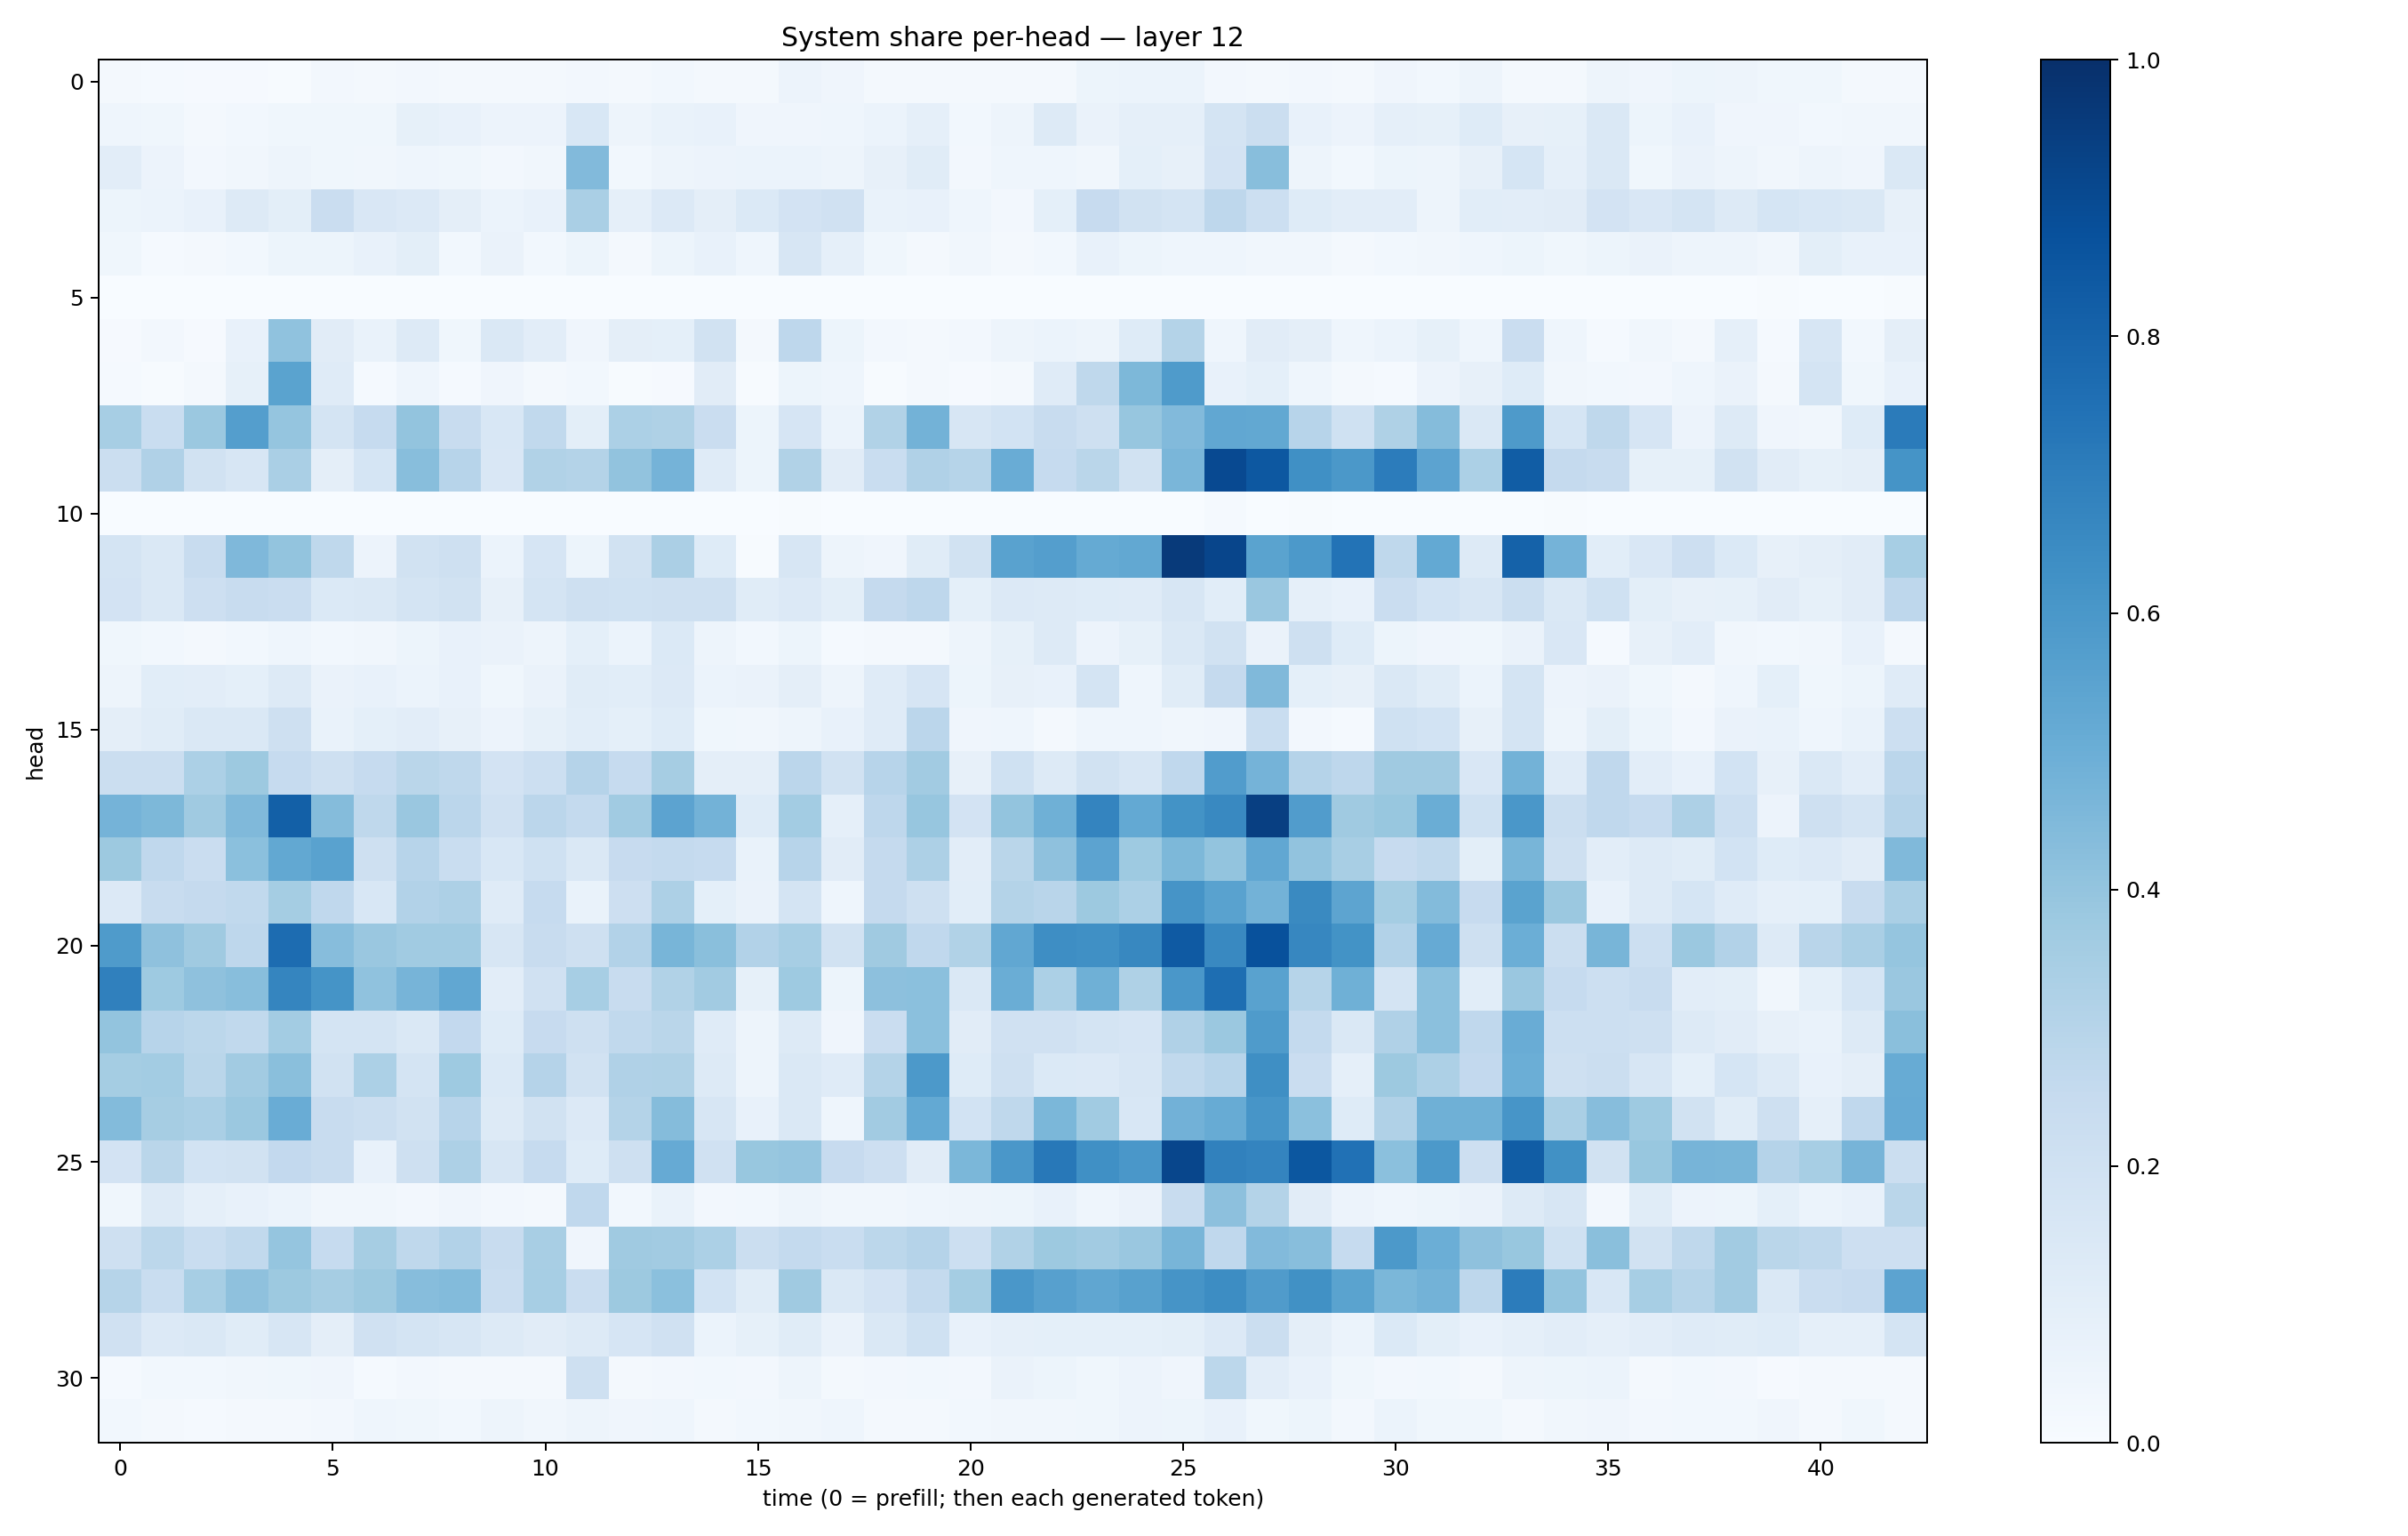

The file beside this chart, header and first rows:
0.022320526, 0.015146632, 0.009056251, 0.00900466, 0.0064615044, 0.023738906, 0.021420946, 0.027316, 0.017720925, 0.021215884, 0.015687289, 0.024124388, 0.017527048, 0.027599378, 0.022856731, 0.02133009, 0.05764648, 0.04295745, 0.017127514, 0.0163551, 0.017867588, 0.020043915, 0.020371808, 0.05413096
0.04627, 0.03837, 0.02197, 0.02757, 0.03709, 0.03553, 0.03872, 0.085, 0.07402, 0.05836, 0.05544, 0.1548, 0.04739, 0.06693, 0.07547, 0.0401, 0.0422, 0.04318, 0.06125, 0.0897, 0.02925, 0.048, 0.1319, 0.06328
0.1018, 0.0551, 0.02452, 0.03503, 0.04841, 0.03648, 0.03398, 0.0434, 0.03615, 0.02695, 0.03175, 0.4421, 0.02783, 0.04702, 0.05558, 0.06006, 0.06219, 0.05051, 0.08045, 0.1151, 0.02712, 0.0466, 0.04593, 0.03209
0.05153, 0.0598, 0.07519, 0.1301, 0.1012, 0.2273, 0.1499, 0.1358, 0.09643, 0.061, 0.0747, 0.3382, 0.08679, 0.1344, 0.09517, 0.1377, 0.1823, 0.1957, 0.07019, 0.07345, 0.04397, 0.02588, 0.0928, 0.2453
0.03642, 0.01386, 0.01887, 0.03025, 0.05444, 0.05248, 0.07459, 0.09943, 0.02804, 0.06347, 0.02922, 0.05244, 0.02073, 0.05165, 0.07164, 0.04684, 0.1588, 0.08804, 0.03726, 0.01883, 0.0316, 0.01795, 0.02811, 0.07211
0.0004237, 0.001629, 0.001174, 0.001731, 0.002427, 0.00093, 0.002109, 0.0007527, 0.0002295, 0.003276, 0.0002018, 0.002143, 0.0004459, 0.0006738, 0.0008501, 0.0005759, 0.0004229, 0.003429, 0.000822, 0.0005101, 0.001559, 0.0003961, 0.0006876, 0.0003945
0.01116, 0.02355, 0.008026, 0.07681, 0.4079, 0.111, 0.06796, 0.1278, 0.03854, 0.1442, 0.1036, 0.04175, 0.09581, 0.09121, 0.1937, 0.01967, 0.2753, 0.05094, 0.02566, 0.01782, 0.02581, 0.05046, 0.06042, 0.0475
0.01219, 0.005587, 0.02295, 0.08472, 0.5505, 0.1203, 0.0118, 0.04561, 0.01509, 0.04276, 0.02085, 0.03122, 0.004233, 0.01032, 0.1123, 0.005389, 0.05314, 0.04483, 0.007085, 0.02341, 0.008867, 0.01606, 0.1197, 0.2709
0.3451, 0.2329, 0.379, 0.5676, 0.3972, 0.1759, 0.2498, 0.3997, 0.2384, 0.1544, 0.2633, 0.09846, 0.33, 0.323, 0.2296, 0.05436, 0.1669, 0.06004, 0.3146, 0.4795, 0.1638, 0.1864, 0.2402, 0.2074
0.2228, 0.3194, 0.1912, 0.1589, 0.3368, 0.09637, 0.1711, 0.4275, 0.2943, 0.1499, 0.3138, 0.307, 0.4057, 0.4741, 0.1208, 0.05133, 0.3145, 0.1115, 0.233, 0.3177, 0.3002, 0.5058, 0.2471, 0.287
0.0004069, 0.00058, 0.0002435, 0.000267, 0.0002247, 0.0004446, 0.0002325, 0.0003426, 0.0002867, 0.0004594, 0.0003487, 0.0007231, 0.0003175, 0.0005106, 0.0002744, 0.0001074, 0.005162, 0.001263, 5.8942853e-05, 0.0001097, 0.001379, 0.001125, 0.0004499, 0.0005206
0.1732, 0.1455, 0.2363, 0.453, 0.3996, 0.2712, 0.05645, 0.1884, 0.208, 0.0591, 0.1661, 0.05357, 0.1892, 0.3321, 0.1246, 0.007514, 0.1619, 0.04775, 0.03936, 0.1156, 0.1878, 0.5514, 0.5683, 0.5175
0.1834, 0.1482, 0.2139, 0.2407, 0.2297, 0.1386, 0.1469, 0.1796, 0.1924, 0.08024, 0.1728, 0.2074, 0.2023, 0.2082, 0.2065, 0.1168, 0.1363, 0.1, 0.2532, 0.2739, 0.09125, 0.1352, 0.1303, 0.1224
0.0376, 0.02956, 0.01617, 0.02838, 0.04579, 0.02795, 0.03378, 0.05112, 0.0773, 0.06338, 0.04989, 0.0926, 0.06182, 0.137, 0.04925, 0.02736, 0.05298, 0.01311, 0.02278, 0.01808, 0.04803, 0.08205, 0.1301, 0.05818
0.05044, 0.1087, 0.1032, 0.09344, 0.1298, 0.0645, 0.07294, 0.0602, 0.07324, 0.03644, 0.06492, 0.1159, 0.1082, 0.134, 0.05862, 0.06313, 0.0944, 0.04946, 0.1186, 0.1645, 0.05245, 0.08083, 0.07534, 0.1784
0.09591, 0.1171, 0.1478, 0.1439, 0.2074, 0.06697, 0.09003, 0.1051, 0.08062, 0.05842, 0.08506, 0.1083, 0.09151, 0.1213, 0.03825, 0.03184, 0.04837, 0.07088, 0.1177, 0.2823, 0.04138, 0.0446, 0.02066, 0.04625
0.2229, 0.2224, 0.3295, 0.3773, 0.25, 0.2091, 0.2468, 0.286, 0.2718, 0.1802, 0.2185, 0.3013, 0.2485, 0.348, 0.09534, 0.095, 0.2826, 0.1909, 0.2939, 0.3617, 0.08169, 0.2009, 0.1267, 0.1876
0.4762, 0.4564, 0.3673, 0.4459, 0.814, 0.4365, 0.2714, 0.3832, 0.2825, 0.1972, 0.2838, 0.2569, 0.3662, 0.545, 0.4769, 0.1248, 0.3566, 0.08927, 0.2762, 0.3937, 0.1833, 0.4018, 0.4909, 0.6745
0.3787, 0.2678, 0.2285, 0.4211, 0.525, 0.5541, 0.2062, 0.2951, 0.2309, 0.155, 0.2012, 0.1471, 0.2455, 0.2562, 0.2473, 0.06833, 0.2936, 0.1125, 0.2534, 0.3246, 0.1018, 0.2889, 0.4141, 0.5443
0.1353, 0.2379, 0.2516, 0.2649, 0.3531, 0.2667, 0.1545, 0.3091, 0.325, 0.1204, 0.2484, 0.06952, 0.2138, 0.3268, 0.09042, 0.06369, 0.1746, 0.04455, 0.2506, 0.2052, 0.1089, 0.3048, 0.2921, 0.3751
0.5843, 0.4107, 0.3697, 0.2752, 0.7666, 0.4321, 0.3834, 0.3643, 0.3651, 0.1604, 0.2389, 0.204, 0.3123, 0.4651, 0.4243, 0.3121, 0.3461, 0.1913, 0.3694, 0.2695, 0.3151, 0.5286, 0.6386, 0.6316
0.6908, 0.3727, 0.4123, 0.4295, 0.6717, 0.6152, 0.4063, 0.4702, 0.5288, 0.1031, 0.1976, 0.3441, 0.2392, 0.3152, 0.3615, 0.08311, 0.3722, 0.05087, 0.4154, 0.4181, 0.1417, 0.5009, 0.3312, 0.4913
0.4016, 0.2956, 0.2794, 0.2624, 0.3574, 0.1736, 0.1762, 0.1461, 0.2586, 0.122, 0.2434, 0.2036, 0.2637, 0.2858, 0.1192, 0.0495, 0.1306, 0.04133, 0.2273, 0.4189, 0.1101, 0.1962, 0.1954, 0.1731
0.3535, 0.3563, 0.2889, 0.3609, 0.4247, 0.1876, 0.3307, 0.1783, 0.3742, 0.1377, 0.3045, 0.1925, 0.3182, 0.3234, 0.1318, 0.04785, 0.1446, 0.1191, 0.3079, 0.5899, 0.1211, 0.2085, 0.1395, 0.1335
0.4381, 0.3483, 0.3363, 0.3792, 0.5061, 0.2384, 0.2221, 0.1953, 0.2959, 0.1295, 0.1944, 0.1329, 0.3057, 0.4337, 0.1603, 0.07451, 0.1469, 0.0455, 0.3629, 0.523, 0.1847, 0.2724, 0.46, 0.3663
0.18, 0.2878, 0.1867, 0.1885, 0.2596, 0.2364, 0.0769, 0.2098, 0.3276, 0.1622, 0.2498, 0.1217, 0.2085, 0.5153, 0.1959, 0.3895, 0.395, 0.2438, 0.2144, 0.1129, 0.4582, 0.6014, 0.7205, 0.6306
0.03638, 0.1309, 0.08839, 0.07332, 0.06168, 0.03417, 0.03414, 0.0244, 0.04143, 0.02483, 0.02146, 0.2682, 0.03023, 0.06814, 0.02512, 0.02794, 0.05071, 0.03474, 0.03373, 0.04457, 0.04735, 0.05362, 0.0758, 0.04332
0.2095, 0.2805, 0.2331, 0.2624, 0.3967, 0.2487, 0.348, 0.27, 0.3089, 0.2396, 0.3435, 0.04135, 0.3686, 0.3618, 0.3319, 0.2235, 0.2569, 0.2344, 0.2776, 0.3015, 0.2176, 0.3135, 0.3763, 0.3601
0.2981, 0.2331, 0.3454, 0.4109, 0.3751, 0.3506, 0.3783, 0.4317, 0.4414, 0.2298, 0.3451, 0.2269, 0.3781, 0.4192, 0.1854, 0.1158, 0.371, 0.1427, 0.1798, 0.2564, 0.3523, 0.6004, 0.5593, 0.5324
0.1973, 0.1365, 0.1451, 0.1152, 0.1605, 0.09529, 0.198, 0.1755, 0.1568, 0.1326, 0.113, 0.1285, 0.1671, 0.1978, 0.06231, 0.08339, 0.1148, 0.06493, 0.1418, 0.1999, 0.07713, 0.0887, 0.09305, 0.09339
0.0132, 0.02796, 0.02853, 0.03383, 0.03895, 0.03924, 0.01349, 0.02398, 0.02007, 0.02042, 0.02097, 0.2043, 0.01889, 0.0252, 0.03107, 0.02395, 0.04872, 0.01967, 0.0261, 0.02773, 0.02612, 0.06438, 0.05146, 0.0362
0.02909, 0.01778, 0.0133, 0.01766, 0.01753, 0.02696, 0.04516, 0.03668, 0.03004, 0.04994, 0.0329, 0.04721, 0.04285, 0.04422, 0.02175, 0.02946, 0.03403, 0.04598, 0.02295, 0.01744, 0.03109, 0.03406, 0.03385, 0.03773
